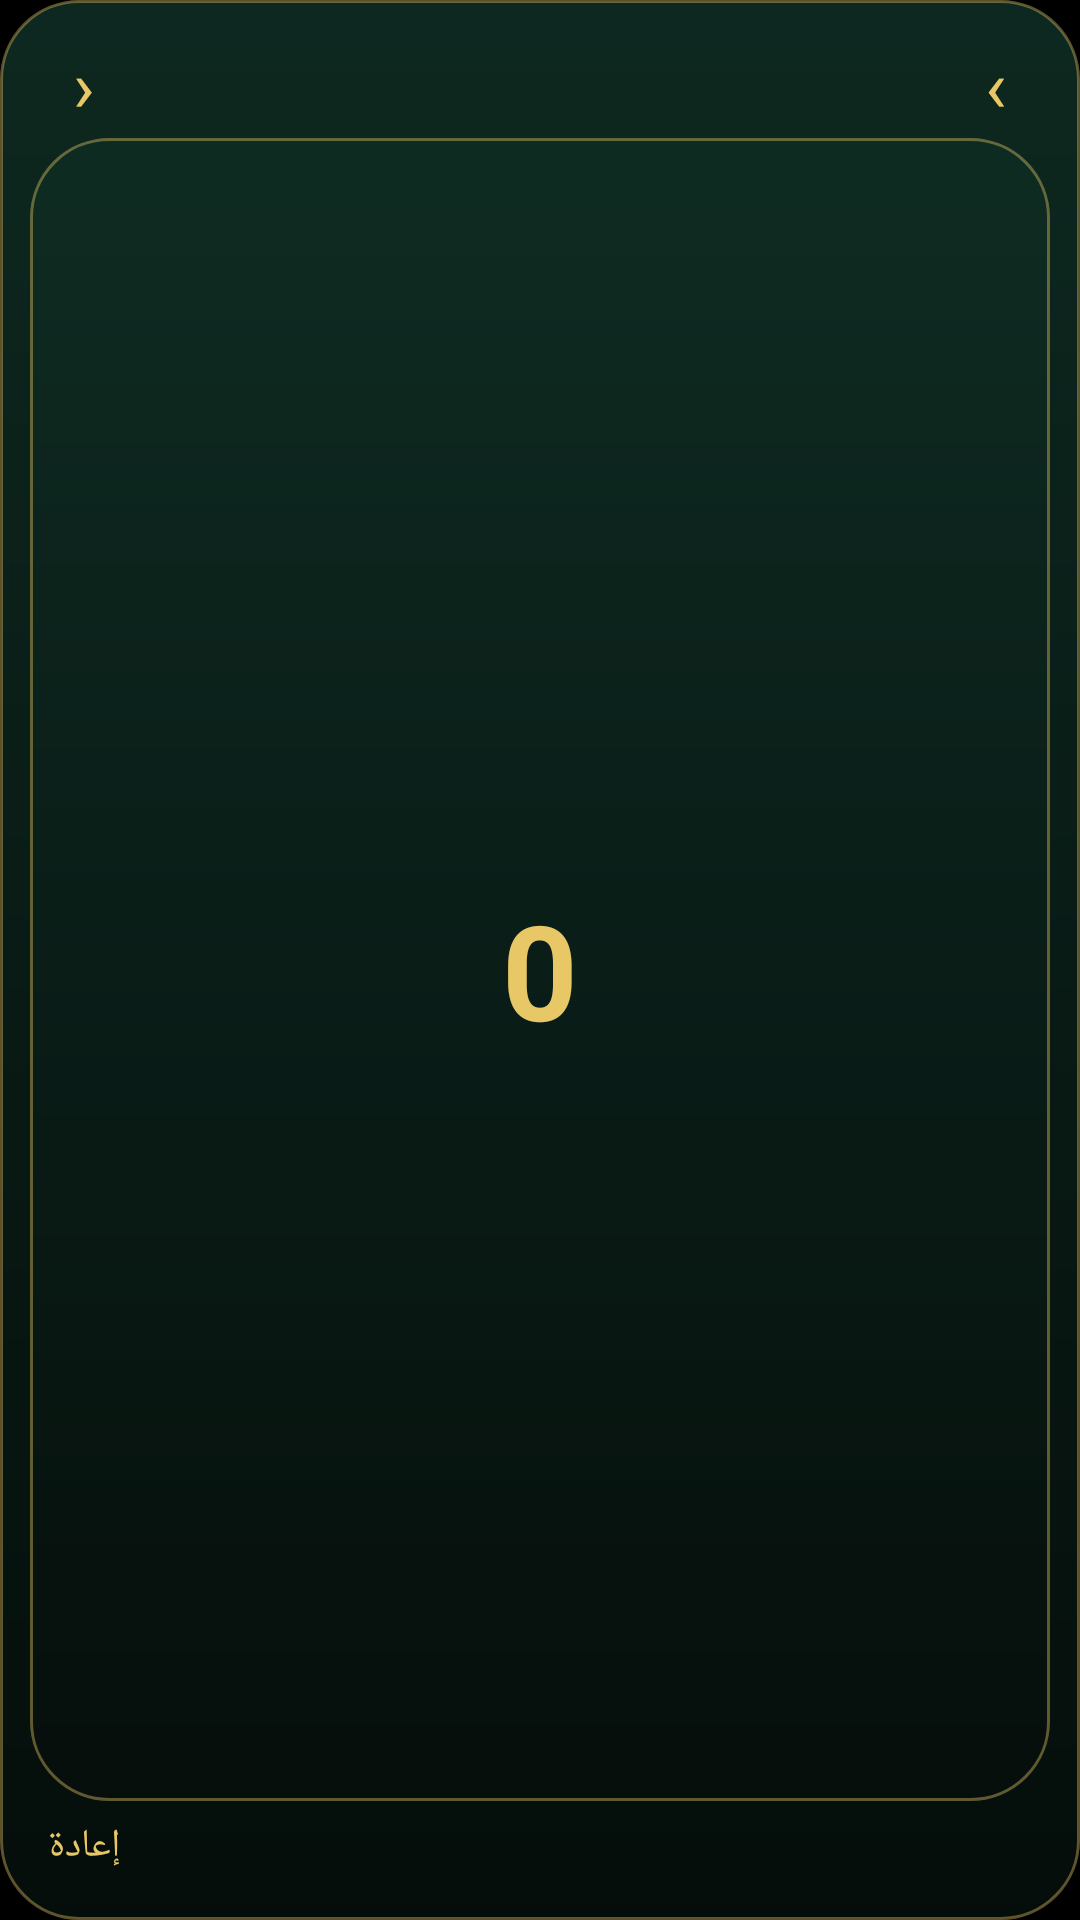

This screen was rendered from an Android layout file. Write that file and the resources it references.
<!-- AndroidManifest.xml: application theme Theme.Hisn -->
<!-- res/layout/widget_tasbih.xml -->
<?xml version="1.0" encoding="utf-8"?>
<LinearLayout xmlns:android="http://schemas.android.com/apk/res/android"
    android:id="@+id/widget_root"
    android:layout_width="match_parent"
    android:layout_height="match_parent"
    android:background="@drawable/widget_bg"
    android:gravity="center"
    android:layoutDirection="rtl"
    android:orientation="vertical"
    android:padding="10dp">

    <LinearLayout
        android:layout_width="match_parent"
        android:layout_height="wrap_content"
        android:gravity="center_vertical"
        android:orientation="horizontal">

        <TextView
            android:id="@+id/tb_prev"
            android:layout_width="36dp"
            android:layout_height="36dp"
            android:gravity="center"
            android:text="›"
            android:textColor="#E8C766"
            android:textSize="24sp" />

        <TextView
            android:id="@+id/tb_name"
            android:layout_width="0dp"
            android:layout_height="wrap_content"
            android:layout_weight="1"
            android:gravity="center"
            android:maxLines="1"
            android:textColor="#FFFFFF"
            android:textSize="16sp"
            android:textStyle="bold" />

        <TextView
            android:id="@+id/tb_next"
            android:layout_width="36dp"
            android:layout_height="36dp"
            android:gravity="center"
            android:text="‹"
            android:textColor="#E8C766"
            android:textSize="24sp" />
    </LinearLayout>

    <TextView
        android:id="@+id/tb_count"
        android:layout_width="match_parent"
        android:layout_height="0dp"
        android:layout_weight="1"
        android:background="@drawable/widget_bg"
        android:gravity="center"
        android:text="0"
        android:textColor="#E8C766"
        android:textSize="44sp"
        android:textStyle="bold" />

    <LinearLayout
        android:layout_width="match_parent"
        android:layout_height="wrap_content"
        android:gravity="center_vertical"
        android:orientation="horizontal">

        <TextView
            android:id="@+id/tb_target"
            android:layout_width="0dp"
            android:layout_height="wrap_content"
            android:layout_weight="1"
            android:textColor="#B8C9C2"
            android:textSize="12sp" />

        <TextView
            android:id="@+id/tb_reset"
            android:layout_width="wrap_content"
            android:layout_height="wrap_content"
            android:padding="6dp"
            android:text="إعادة"
            android:textColor="#E8C766"
            android:textSize="13sp" />
    </LinearLayout>
</LinearLayout>
<!-- resources referenced by this layout -->
<resources>
  <!-- drawable widget_bg (drawable) -->
  <?xml version="1.0" encoding="utf-8"?>
  <shape xmlns:android="http://schemas.android.com/apk/res/android" android:shape="rectangle">
      <gradient android:angle="270" android:startColor="#F00E2B22" android:endColor="#F2050E0B" />
      <corners android:radius="26dp" />
      <stroke android:width="1dp" android:color="#66E8C766" />
  </shape>
  <style name="Theme.Hisn" parent="android:Theme.Material.NoActionBar">
          <item name="android:windowBackground">@android:color/black</item>
          <item name="android:statusBarColor">@android:color/transparent</item>
      </style>
</resources>
